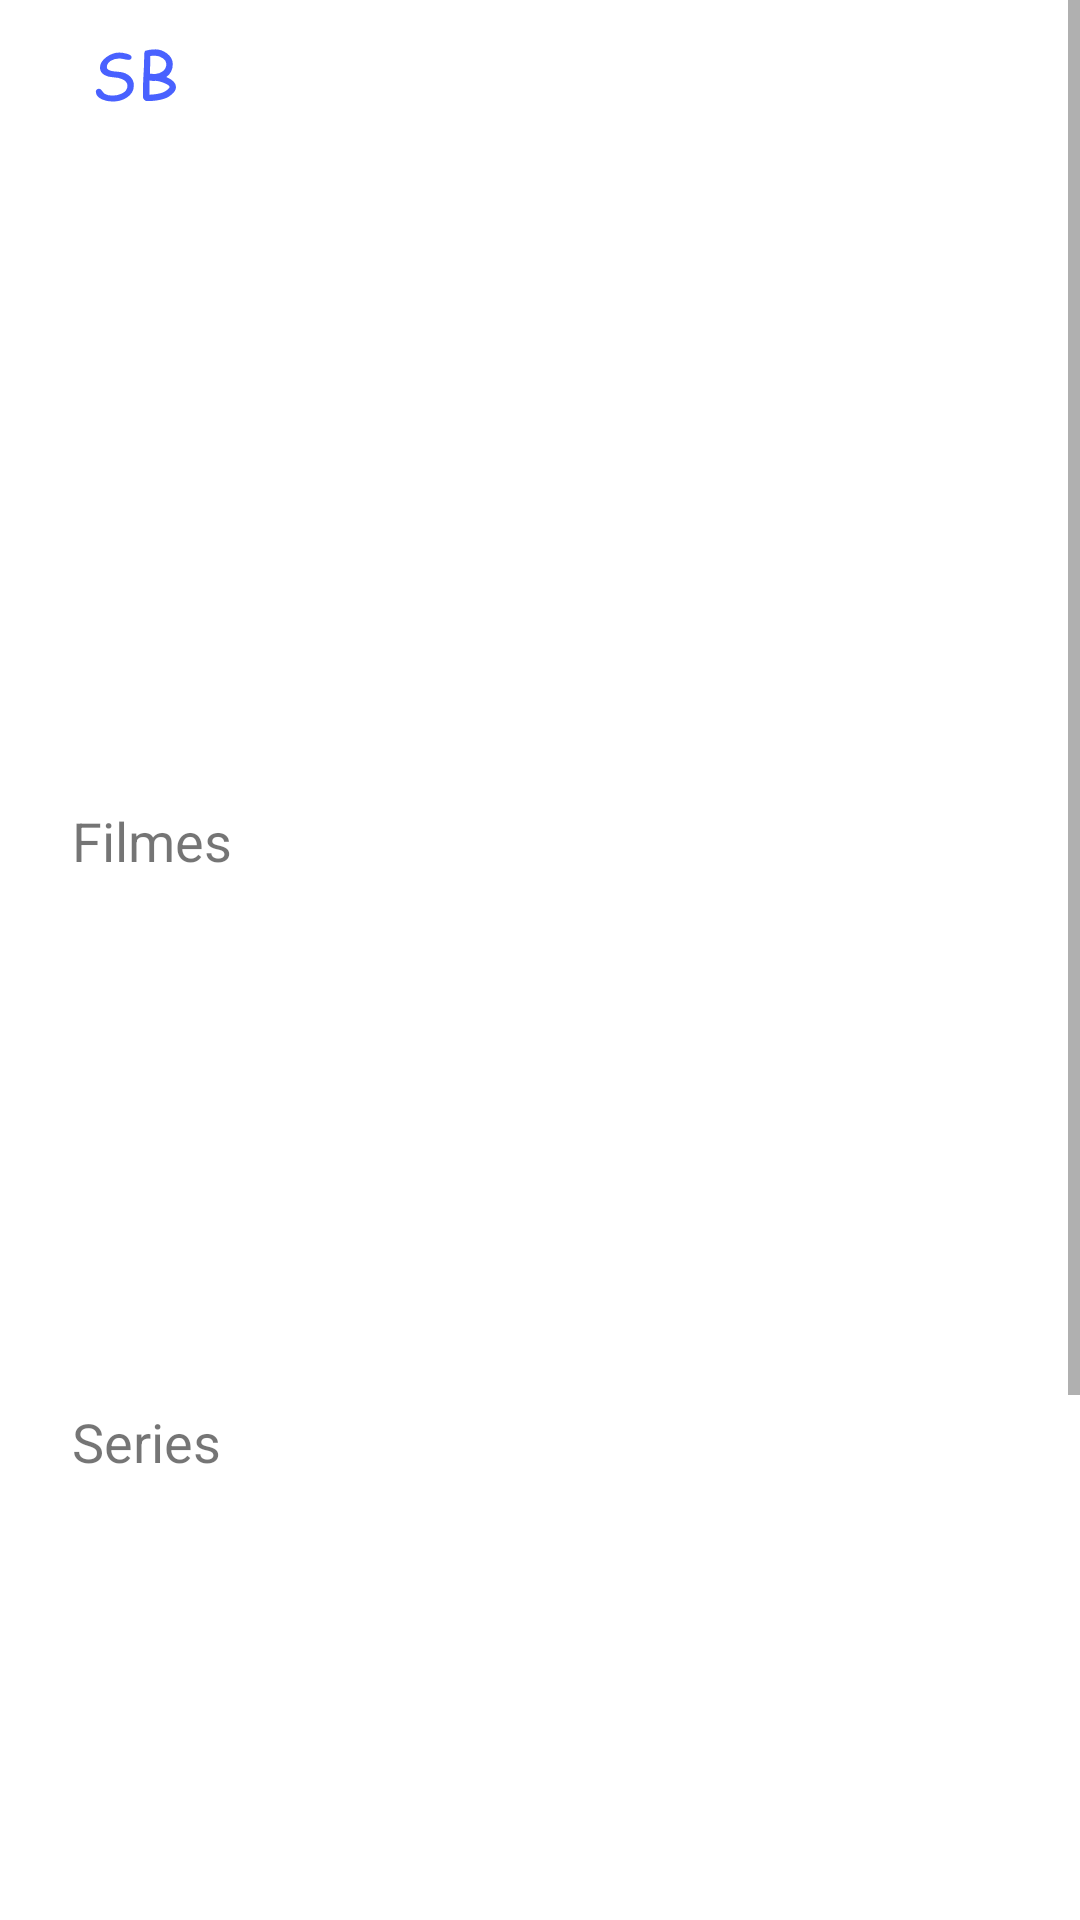

Android layout source for this screen:
<!-- AndroidManifest.xml: application theme Theme.Sbmovies -->
<!-- res/layout/fragment_home.xml -->
<?xml version="1.0" encoding="utf-8"?>
<ScrollView xmlns:android="http://schemas.android.com/apk/res/android"
    xmlns:app="http://schemas.android.com/apk/res-auto"
    xmlns:tools="http://schemas.android.com/tools"
    android:layout_width="match_parent"
    android:layout_height="match_parent">

    <LinearLayout
        android:layout_width="match_parent"
        android:layout_height="wrap_content"
        android:orientation="vertical">

        <androidx.constraintlayout.widget.ConstraintLayout
            android:id="@+id/main"
            android:layout_width="match_parent"
            android:layout_height="match_parent"
            android:layout_marginBottom="20dp"
            tools:context=".ui.main.MainFragment">

            <ImageView
                android:id="@+id/img_search"
                android:layout_width="wrap_content"
                android:layout_height="wrap_content"
                android:layout_marginTop="24dp"
                android:layout_marginEnd="24dp"
                android:src="@drawable/ic_baseline_search_24"
                app:layout_constraintEnd_toEndOf="parent"
                app:layout_constraintTop_toTopOf="parent" />

            <ImageView
                android:id="@+id/img_logo"
                android:layout_width="90dp"
                android:layout_height="60dp"
                android:src="@drawable/ic_launcher_sbmovies_foreground"
                app:layout_constraintBottom_toBottomOf="@+id/img_search"
                app:layout_constraintStart_toStartOf="parent"
                app:layout_constraintTop_toTopOf="@+id/img_search" />

            <ImageView
                android:id="@+id/img_slider"
                android:layout_width="match_parent"
                android:layout_height="220dp"
                android:layout_marginTop="16dp"
                app:layout_constraintTop_toBottomOf="@+id/img_search"/>

            <TextView
                android:id="@+id/txt_series"
                android:layout_width="wrap_content"
                android:layout_height="wrap_content"
                android:layout_marginStart="24dp"
                android:layout_marginTop="8dp"
                android:text="Series"
                android:textSize="18sp"
                app:layout_constraintStart_toStartOf="parent"
                app:layout_constraintTop_toBottomOf="@+id/recycler_movies" />

            <TextView
                android:id="@+id/txt_movies"
                android:layout_width="wrap_content"
                android:layout_height="wrap_content"
                android:layout_marginTop="8dp"
                android:text="Filmes"
                android:textSize="18sp"
                app:layout_constraintStart_toStartOf="@+id/txt_series"
                app:layout_constraintTop_toBottomOf="@+id/img_slider" />

            <androidx.recyclerview.widget.RecyclerView
                android:id="@+id/recycler_movies"
                android:layout_width="match_parent"
                android:layout_height="160dp"
                android:layout_marginStart="8dp"
                android:layout_marginTop="8dp"
                android:layout_marginEnd="8dp"
                android:orientation="horizontal"
                app:layout_constraintEnd_toEndOf="parent"
                app:layout_constraintStart_toStartOf="parent"
                app:layout_constraintTop_toBottomOf="@+id/txt_movies"
                tools:listitem="@layout/list_movies_layout" />

            <androidx.recyclerview.widget.RecyclerView
                android:id="@+id/recycler_series"
                android:layout_width="match_parent"
                android:layout_height="160dp"
                android:layout_marginStart="8dp"
                android:layout_marginTop="8dp"
                android:layout_marginEnd="8dp"
                android:orientation="horizontal"
                app:layout_constraintEnd_toEndOf="parent"
                app:layout_constraintHorizontal_bias="1.0"
                app:layout_constraintStart_toStartOf="parent"
                app:layout_constraintTop_toBottomOf="@+id/txt_series"
                tools:listitem="@layout/list_movies_layout" />

            <TextView
                android:id="@+id/txt_games"
                android:layout_width="wrap_content"
                android:layout_height="wrap_content"
                android:layout_marginTop="8dp"
                android:text="Games"
                android:textSize="18sp"
                app:layout_constraintStart_toStartOf="@+id/txt_series"
                app:layout_constraintTop_toBottomOf="@+id/recycler_series" />

            <androidx.recyclerview.widget.RecyclerView
                android:id="@+id/recycler_games"
                android:layout_width="match_parent"
                android:layout_height="160dp"
                android:layout_marginStart="8dp"
                android:layout_marginTop="8dp"
                android:layout_marginEnd="8dp"
                android:orientation="horizontal"
                app:layout_constraintEnd_toEndOf="parent"
                app:layout_constraintStart_toStartOf="parent"
                app:layout_constraintTop_toBottomOf="@+id/txt_games"
                tools:listitem="@layout/list_movies_layout" />

        </androidx.constraintlayout.widget.ConstraintLayout>
    </LinearLayout>
</ScrollView>
<!-- res/layout/list_movies_layout.xml (included above) -->
<?xml version="1.0" encoding="utf-8"?>
<androidx.cardview.widget.CardView xmlns:android="http://schemas.android.com/apk/res/android"
    xmlns:app="http://schemas.android.com/apk/res-auto"
    xmlns:tools="http://schemas.android.com/tools"
    android:layout_width="120dp"
    android:layout_height="190dp"
    android:layout_margin="8dp">

    <androidx.constraintlayout.widget.ConstraintLayout
        android:layout_width="match_parent"
        android:layout_height="match_parent"
        android:background="@color/grey_dark">

        <ImageView
            android:id="@+id/img_movie"
            android:layout_width="120dp"
            android:layout_height="150dp"
            android:background="@color/grey_dark"
            app:layout_constraintEnd_toEndOf="parent"
            app:layout_constraintStart_toStartOf="parent"
            app:layout_constraintTop_toTopOf="parent"
            tools:contentDescription="Movie"
            tools:srcCompat="@tools:sample/avatars" />

        <TextView
            android:id="@+id/txt_movie_title"
            android:layout_width="wrap_content"
            android:layout_height="0dp"
            android:layout_marginStart="4dp"
            android:layout_marginEnd="4dp"
            android:text="TextView"
            app:layout_constraintEnd_toEndOf="parent"
            app:layout_constraintStart_toStartOf="parent"
            app:layout_constraintTop_toBottomOf="@+id/img_movie" />

        <TextView
            android:id="@+id/txt_movie_type"
            android:layout_width="wrap_content"
            android:layout_height="wrap_content"
            android:text="TextView"
            android:textColor="@color/grey_light"
            app:layout_constraintEnd_toEndOf="parent"
            app:layout_constraintStart_toStartOf="parent"
            app:layout_constraintTop_toBottomOf="@+id/txt_movie_title" />

    </androidx.constraintlayout.widget.ConstraintLayout>

</androidx.cardview.widget.CardView>
<!-- resources referenced by this layout -->
<resources>
  <color name="grey_dark">#1C1C1C</color>
  <color name="grey_light">#B3B2B2</color>
  <!-- drawable ic_launcher_sbmovies_foreground: vector/xml drawable (drawable, 2580 chars, omitted) -->
  <style name="Theme.Sbmovies" parent="Theme.MaterialComponents.DayNight.DarkActionBar">
          
          <item name="colorPrimary">@color/purple_500</item>
          <item name="colorPrimaryVariant">@color/purple_700</item>
          <item name="colorOnPrimary">@color/white</item>
          
          <item name="colorSecondary">@color/teal_200</item>
          <item name="colorSecondaryVariant">@color/teal_700</item>
          <item name="colorOnSecondary">@color/black</item>
          
          <item name="android:statusBarColor" tools:targetApi="l">?attr/colorPrimaryVariant</item>
          
      </style>
  <color name="purple_500">#FF6200EE</color>
  <color name="purple_700">#FF3700B3</color>
  <color name="white">#FFFFFFFF</color>
  <color name="teal_200">#FF03DAC5</color>
  <color name="teal_700">#FF018786</color>
  <color name="black">#FF000000</color>
</resources>
